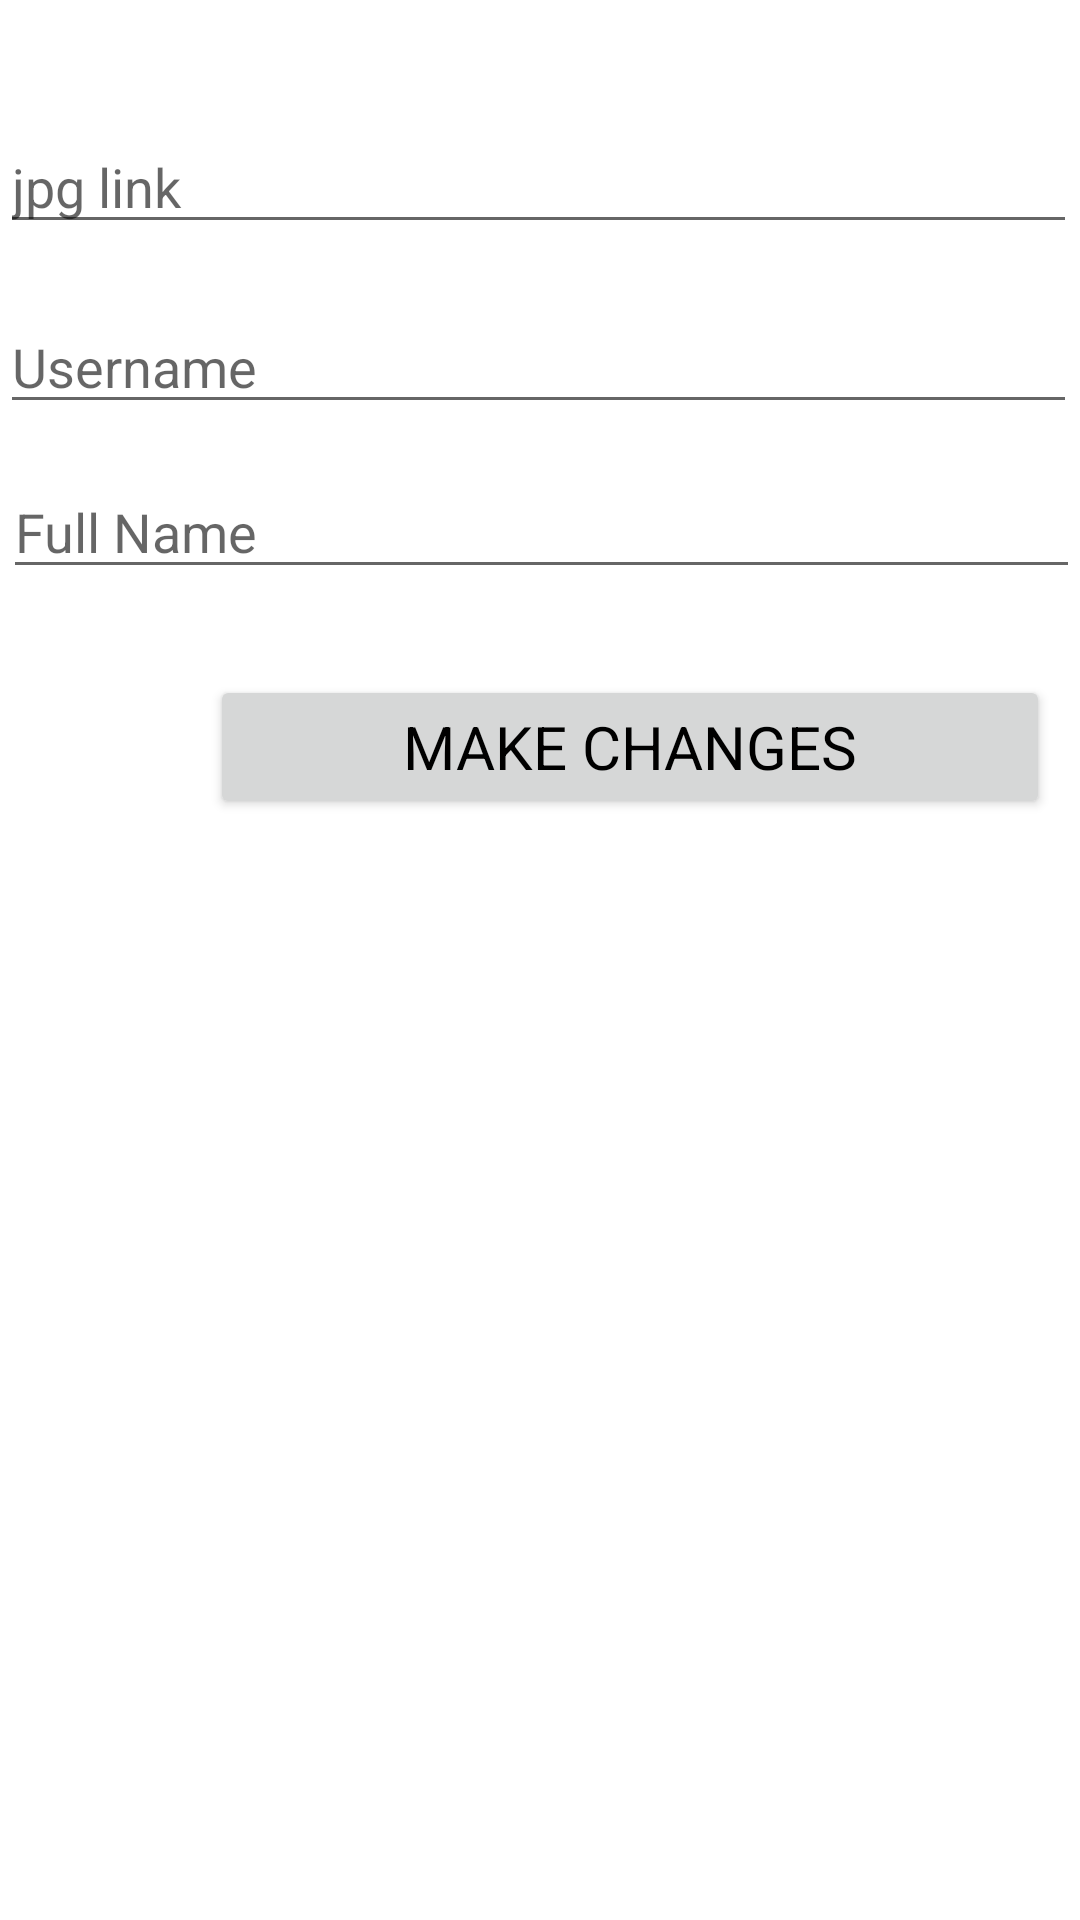

Layout XML and referenced resources for this Android screen:
<!-- AndroidManifest.xml: application theme Theme.Spotify_analytics -->
<!-- res/layout/popup_settings.xml -->
<?xml version="1.0" encoding="utf-8"?>
<RelativeLayout xmlns:android="http://schemas.android.com/apk/res/android"
    android:id="@+id/popup_layout"
    android:layout_width="match_parent"
    android:layout_height="wrap_content"
    android:orientation="vertical"
    android:layout_marginTop="100dp">

    <EditText
        android:id="@+id/general_edit_profile"
        android:layout_width="match_parent"
        android:layout_height="wrap_content"
        android:layout_alignParentStart="true"
        android:layout_alignParentTop="true"
        android:layout_alignParentEnd="true"
        android:layout_marginStart="0dp"
        android:layout_marginTop="40dp"
        android:layout_marginEnd="1dp"
        android:autofillHints=""
        android:ems="10"
        android:hint="jpg link"
        android:inputType="textEmailAddress" />

    <EditText
        android:id="@+id/general_edit_username"
        android:layout_width="match_parent"
        android:layout_height="wrap_content"
        android:layout_alignParentStart="true"
        android:layout_alignParentTop="true"
        android:layout_alignParentEnd="true"
        android:layout_marginStart="0dp"
        android:layout_marginTop="100dp"
        android:layout_marginEnd="1dp"
        android:autofillHints=""
        android:ems="10"
        android:hint="Username"
        android:inputType="textEmailAddress" />

    <EditText
        android:id="@+id/general_edit_fullname"
        android:layout_width="match_parent"
        android:layout_height="wrap_content"
        android:layout_alignParentStart="true"
        android:layout_alignParentTop="true"
        android:layout_alignParentEnd="true"
        android:layout_marginStart="1dp"
        android:layout_marginTop="155dp"
        android:layout_marginEnd="0dp"
        android:autofillHints=""
        android:ems="10"
        android:hint="Full Name"
        android:inputType="textEmailAddress" />

    <Button
        android:id="@+id/button_general_edit_submit"
        android:layout_width="280dp"
        android:layout_height="wrap_content"
        android:layout_marginTop="225sp"
        android:text="Make Changes"
        android:textSize="20sp"
        android:fontFamily="sans-serif-black"
        android:textColor="@color/black"
        android:layout_marginLeft="70sp"
        android:padding="5sp" />
















</RelativeLayout>
<!-- resources referenced by this layout -->
<resources>
  <color name="black">#FF000000</color>
  <style name="Theme.Spotify_analytics" parent="Theme.MaterialComponents.DayNight.DarkActionBar">
          
          <item name="colorPrimary">@color/spotify_green</item>
          <item name="colorPrimaryVariant">@color/spotify_green</item>
          <item name="colorOnPrimary">@color/white</item>
          
          <item name="colorSecondary">@color/teal_200</item>
          <item name="colorSecondaryVariant">@color/teal_700</item>
          <item name="colorOnSecondary">@color/black</item>
          
          <item name="android:statusBarColor">@color/spotify_green</item>
          
          <item name="android:fontFamily">@font/fonts</item>
  
      </style>
  <color name="spotify_green">#1db954</color>
  <color name="white">#FFFFFFFF</color>
  <color name="teal_200">#FF03DAC5</color>
  <color name="teal_700">#FF018786</color>
</resources>
